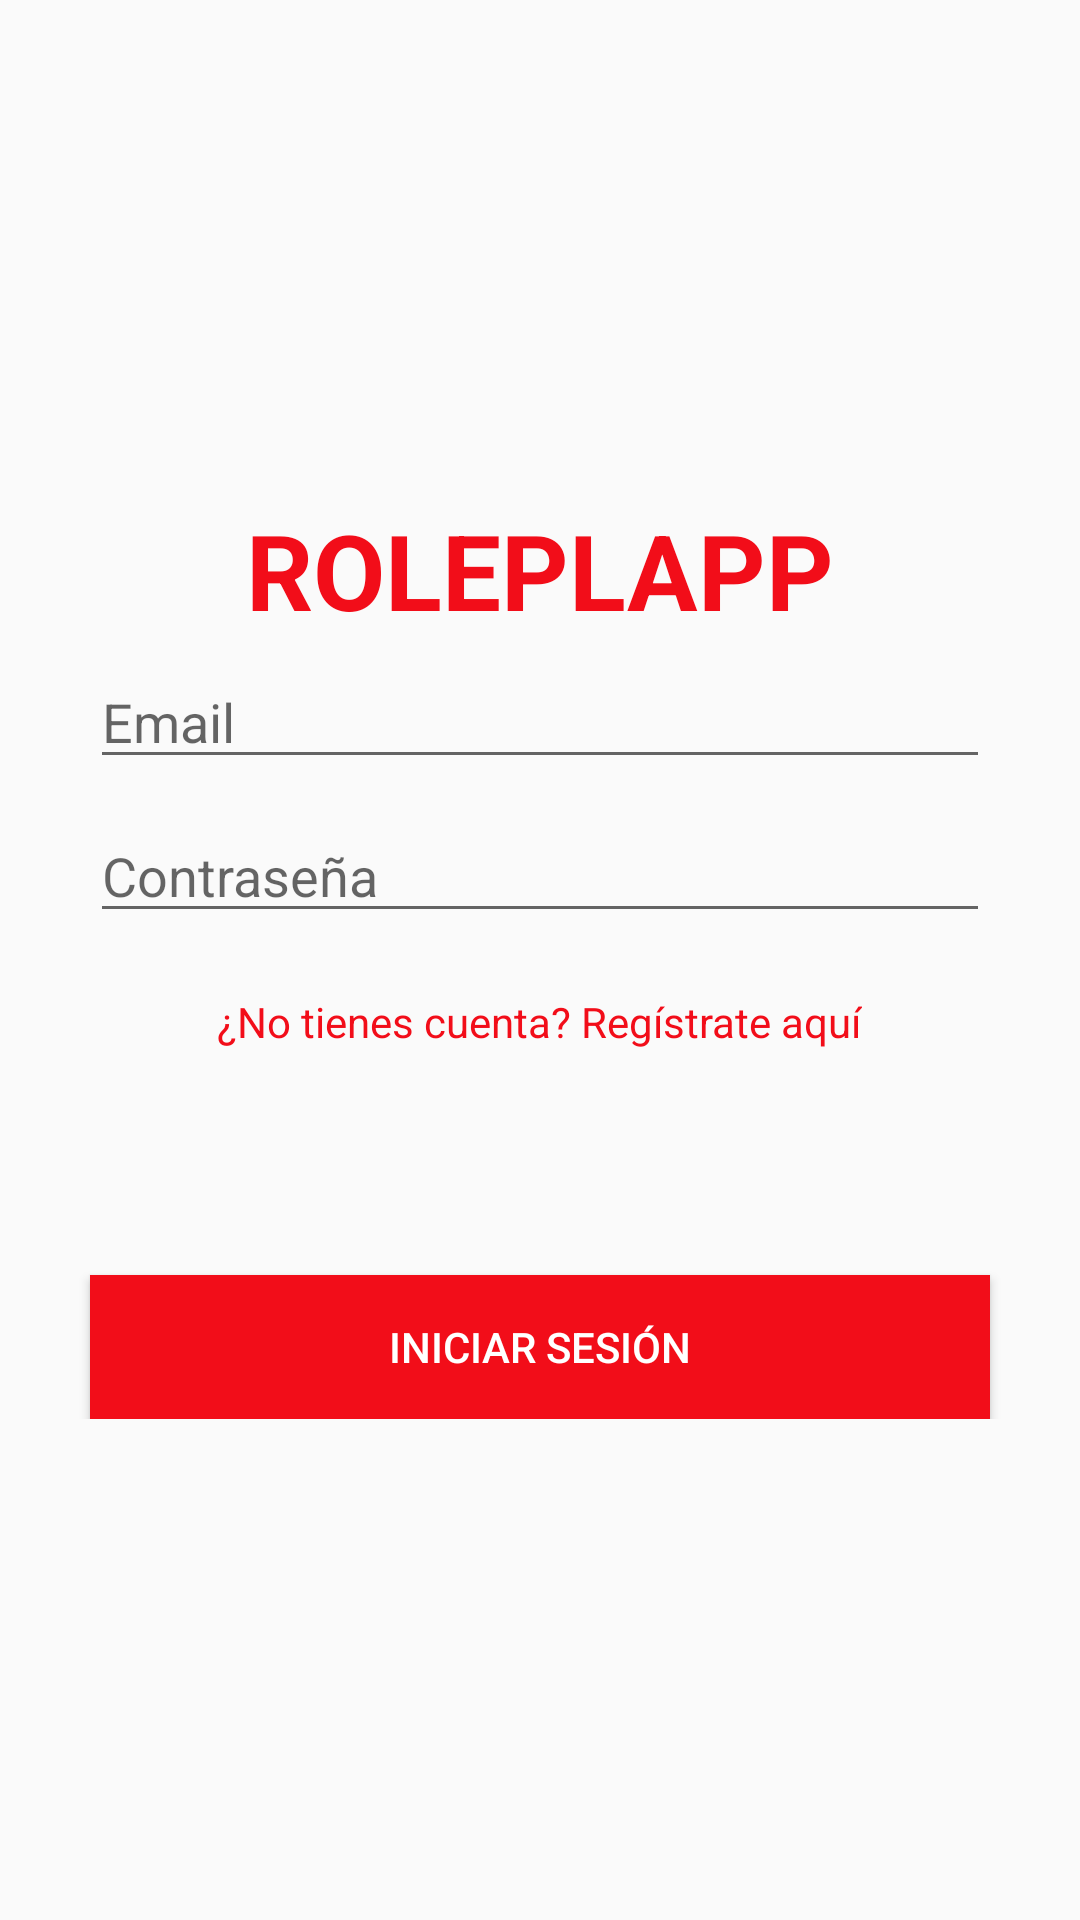

Layout XML and referenced resources for this Android screen:
<!-- AndroidManifest.xml: application theme AppTheme -->
<!-- res/layout/activity_main.xml -->
<?xml version="1.0" encoding="utf-8"?>
<LinearLayout xmlns:android="http://schemas.android.com/apk/res/android"
    xmlns:app="http://schemas.android.com/apk/res-auto"
    xmlns:tools="http://schemas.android.com/tools"
    android:layout_width="match_parent"
    android:layout_height="match_parent"
    tools:context=".MainActivity"
    android:orientation="horizontal">

    <LinearLayout
        android:layout_gravity="center"
        android:layout_width="match_parent"
        android:layout_height="wrap_content"
        android:orientation="vertical">

        <TextView
            android:layout_width="wrap_content"
            android:layout_height="wrap_content"
            android:text="ROLEPLAPP"
            android:layout_gravity="center"
            android:textColor="@color/colorPrimary"
            android:textStyle="bold"
            android:textSize="35sp"/>
        <EditText
            android:layout_marginVertical="5sp"
            android:id="@+id/etEmail_login"
            android:hint="Email"
            android:layout_width="300sp"
            android:layout_height="wrap_content"
            android:layout_gravity="center"
            android:inputType="textEmailAddress"/>
        <EditText
            android:id="@+id/etPassword_login"
            android:layout_marginVertical="5sp"
            android:hint="Contraseña"
            android:layout_width="300sp"
            android:layout_height="wrap_content"
            android:layout_gravity="center"
            android:inputType="textPassword"/>
        <TextView
            android:layout_marginVertical="15sp"
            android:id="@+id/tvSignup_login"
            android:layout_width="wrap_content"
            android:layout_height="wrap_content"
            android:textColor="@color/colorPrimary"
            android:layout_gravity="center"
            android:text="¿No tienes cuenta? Regístrate aquí"/>
        <Button
            android:layout_marginTop="60sp"
            android:id="@+id/btLogin_login"
            android:layout_width="300sp"
            android:layout_height="wrap_content"
            android:layout_gravity="center"
            android:background="@color/colorPrimary"
            android:textColor="#FFFFFF"
            android:text="Iniciar sesión"/>
    </LinearLayout>

</LinearLayout>
<!-- resources referenced by this layout -->
<resources>
  <color name="colorPrimary">#f20d19</color>
  <style name="AppTheme" parent="Base.Theme.AppCompat.Light.DarkActionBar">
          
          <item name="colorPrimary">@color/colorPrimary</item>
          <item name="colorPrimaryDark">@color/colorPrimaryDark</item>
          <item name="colorAccent">@color/colorAccent</item>
      </style>
  <color name="colorPrimaryDark">#b7000c</color>
  <color name="colorAccent">#8a73ff</color>
</resources>
